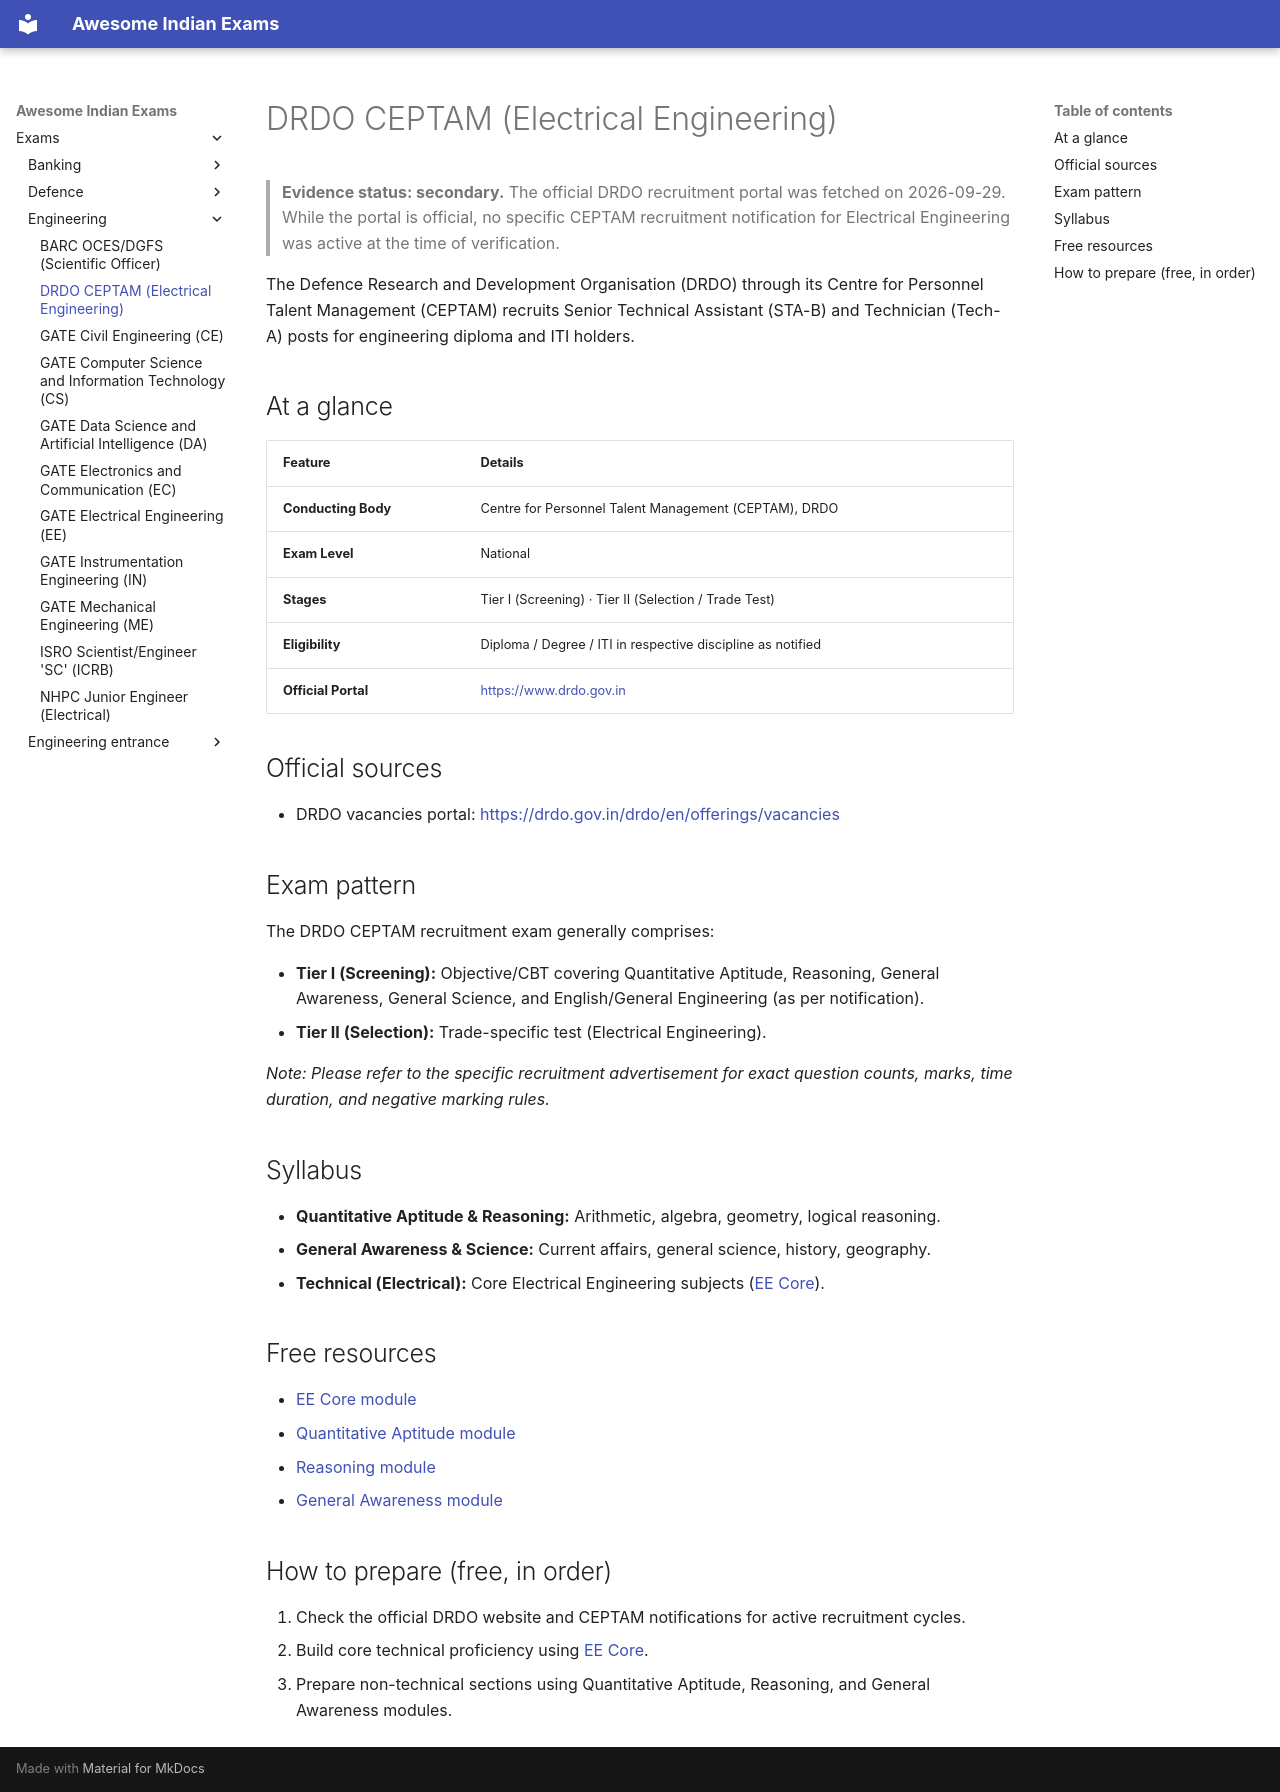

repository: lakhidas168-ship-it/awesome-indian-exams · page: exams/engineering/drdo-ceiptm-ee/index.html · generator: mkdocs

---
title: DRDO CEPTAM (Electrical Engineering)
exam_id: drdo-ceiptm-ee
conducting_body: Defence Research and Development Organisation (DRDO)
official_site: https://www.drdo.gov.in
cycle: Varies
last_verified: 2026-09-30
verification: secondary
---

# DRDO CEPTAM (Electrical Engineering)

> **Evidence status: secondary.** The official DRDO recruitment portal was fetched on 2026-09-29. While the portal is official, no specific CEPTAM recruitment notification for Electrical Engineering was active at the time of verification.

The Defence Research and Development Organisation (DRDO) through its Centre for Personnel Talent Management (CEPTAM) recruits Senior Technical Assistant (STA-B) and Technician (Tech-A) posts for engineering diploma and ITI holders.

## At a glance

| Feature | Details |
| :--- | :--- |
| **Conducting Body** | Centre for Personnel Talent Management (CEPTAM), DRDO |
| **Exam Level** | National |
| **Stages** | Tier I (Screening) · Tier II (Selection / Trade Test) |
| **Eligibility** | Diploma / Degree / ITI in respective discipline as notified |
| **Official Portal** | <https://www.drdo.gov.in> |

## Official sources

- DRDO vacancies portal: <https://drdo.gov.in/drdo/en/offerings/vacancies>

## Exam pattern

The DRDO CEPTAM recruitment exam generally comprises:

- **Tier I (Screening):** Objective/CBT covering Quantitative Aptitude, Reasoning, General Awareness, General Science, and English/General Engineering (as per notification).
- **Tier II (Selection):** Trade-specific test (Electrical Engineering).

*Note: Please refer to the specific recruitment advertisement for exact question counts, marks, time duration, and negative marking rules.*

## Syllabus

- **Quantitative Aptitude & Reasoning:** Arithmetic, algebra, geometry, logical reasoning.
- **General Awareness & Science:** Current affairs, general science, history, geography.
- **Technical (Electrical):** Core Electrical Engineering subjects ([EE Core](../../modules/ee-core.md)).

## Free resources

- [EE Core module](../../modules/ee-core.md)
- [Quantitative Aptitude module](../../modules/quant-aptitude.md)
- [Reasoning module](../../modules/reasoning.md)
- [General Awareness module](../../modules/general-awareness.md)

## How to prepare (free, in order)

1. Check the official DRDO website and CEPTAM notifications for active recruitment cycles.
2. Build core technical proficiency using [EE Core](../../modules/ee-core.md).
3. Prepare non-technical sections using Quantitative Aptitude, Reasoning, and General Awareness modules.
